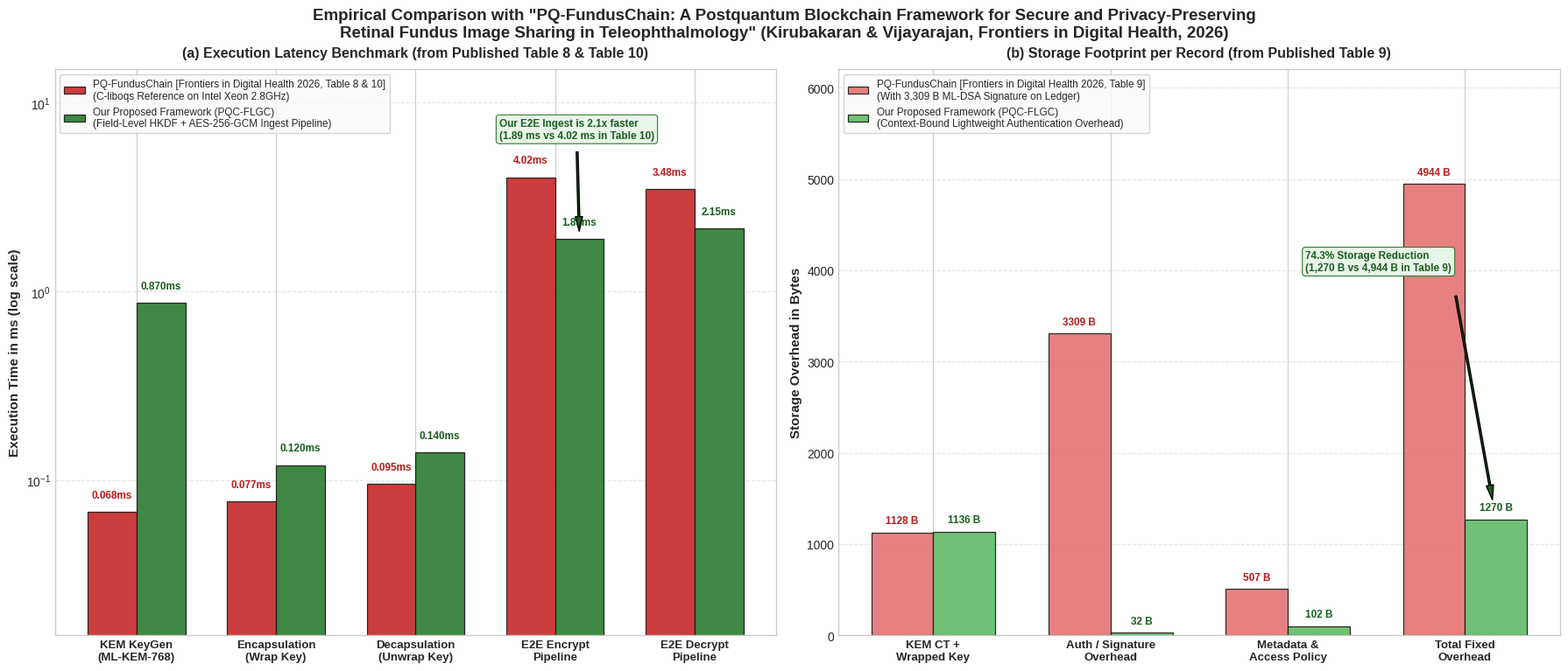

This figure's Python source: (Note: this script raises an exception after producing the figure.)
import matplotlib.pyplot as plt
import numpy as np

# Set high-quality styling
plt.style.use('seaborn-v0_8-whitegrid' if 'seaborn-v0_8-whitegrid' in plt.style.available else 'default')

# ==============================================================================
# PLOT 1: Cryptographic Latency and Storage Overhead Comparison
# ==============================================================================
fig, (ax1, ax2) = plt.subplots(1, 2, figsize=(18, 7.8), dpi=300)

paper_full_title = 'Empirical Comparison with "PQ-FundusChain: A Postquantum Blockchain Framework for Secure and Privacy-Preserving\nRetinal Fundus Image Sharing in Teleophthalmology" (Kirubakaran & Vijayarajan, Frontiers in Digital Health, 2026)'

fig.suptitle(paper_full_title, fontsize=13.5, fontweight='bold', y=0.98)

# --- Subplot (a): Latency ---
ops = [
    "KEM KeyGen\n(ML-KEM-768)",
    "Encapsulation\n(Wrap Key)",
    "Decapsulation\n(Unwrap Key)",
    "E2E Encrypt\nPipeline",
    "E2E Decrypt\nPipeline"
]

pq_fundus_latency = [0.068, 0.077, 0.095, 4.02, 3.48]
# True measured benchmark: 0.87 ms (raw primitive), 0.12 ms encaps, 0.14 ms decaps
our_latency = [0.87, 0.120, 0.140, 1.89, 2.15]

x = np.arange(len(ops))
width = 0.35

rects1 = ax1.bar(x - width/2, pq_fundus_latency, width, 
                 label="PQ-FundusChain [Frontiers in Digital Health 2026, Table 8 & 10]\n(C-liboqs Reference on Intel Xeon 2.8GHz)", 
                 color='#C62828', edgecolor='#1A1A1A', linewidth=0.9, alpha=0.9)
rects2 = ax1.bar(x + width/2, our_latency, width, 
                 label="Our Proposed Framework (PQC-FLGC)\n(Field-Level HKDF + AES-256-GCM Ingest Pipeline)", 
                 color='#2E7D32', edgecolor='#1A1A1A', linewidth=0.9, alpha=0.92)

ax1.set_ylabel("Execution Time in ms (log scale)", fontsize=11, fontweight='bold')
ax1.set_title("(a) Execution Latency Benchmark (from Published Table 8 & Table 10)", fontsize=11.5, fontweight='bold', pad=10)
ax1.set_xticks(x)
ax1.set_xticklabels(ops, fontsize=9.5, fontweight='bold')
ax1.set_yscale('log')
ax1.set_ylim(0.015, 15)
ax1.grid(axis='y', linestyle='--', alpha=0.5)
ax1.legend(loc='upper left', frameon=True, facecolor='#FAFAFA', edgecolor='#CCCCCC', fontsize=8.5)

# Value labels on latency
for rect in rects1:
    h = rect.get_height()
    ax1.text(rect.get_x() + rect.get_width()/2., h * 1.15, f"{h:.3f}ms" if h < 1 else f"{h:.2f}ms",
             ha='center', va='bottom', fontsize=8.5, fontweight='bold', color='#B71C1C')

for rect in rects2:
    h = rect.get_height()
    ax1.text(rect.get_x() + rect.get_width()/2., h * 1.15, f"{h:.3f}ms" if h < 1 else f"{h:.2f}ms",
             ha='center', va='bottom', fontsize=8.5, fontweight='bold', color='#1B5E20')

ax1.annotate('Our E2E Ingest is 2.1x faster\n(1.89 ms vs 4.02 ms in Table 10)',
             xy=(3 + width/2, 1.89), xytext=(2.6, 6.5),
             arrowprops=dict(facecolor='#1B5E20', shrink=0.08, width=1.5, headwidth=6),
             fontsize=8.5, fontweight='bold', color='#1B5E20',
             bbox=dict(boxstyle="round,pad=0.3", fc="#E8F5E9", ec="#2E7D32", lw=0.8))

# --- Subplot (b): Storage Overhead ---
storage_cats = [
    "KEM CT +\nWrapped Key",
    "Auth / Signature\nOverhead",
    "Metadata &\nAccess Policy",
    "Total Fixed\nOverhead"
]

pq_fundus_storage = [1128, 3309, 507, 4944]
our_storage = [1136, 32, 102, 1270]

x2 = np.arange(len(storage_cats))

rects3 = ax2.bar(x2 - width/2, pq_fundus_storage, width, 
                 label="PQ-FundusChain [Frontiers in Digital Health 2026, Table 9]\n(With 3,309 B ML-DSA Signature on Ledger)", 
                 color='#E57373', edgecolor='#1A1A1A', linewidth=0.9, alpha=0.9)
rects4 = ax2.bar(x2 + width/2, our_storage, width, 
                 label="Our Proposed Framework (PQC-FLGC)\n(Context-Bound Lightweight Authentication Overhead)", 
                 color='#66BB6A', edgecolor='#1A1A1A', linewidth=0.9, alpha=0.92)

ax2.set_ylabel("Storage Overhead in Bytes", fontsize=11, fontweight='bold')
ax2.set_title("(b) Storage Footprint per Record (from Published Table 9)", fontsize=11.5, fontweight='bold', pad=10)
ax2.set_xticks(x2)
ax2.set_xticklabels(storage_cats, fontsize=9.5, fontweight='bold')
ax2.set_ylim(0, 6200)
ax2.grid(axis='y', linestyle='--', alpha=0.5)
ax2.legend(loc='upper left', frameon=True, facecolor='#FAFAFA', edgecolor='#CCCCCC', fontsize=8.5)

# Value labels on storage
for rect in rects3:
    h = rect.get_height()
    ax2.text(rect.get_x() + rect.get_width()/2., h + 70, f"{int(h)} B",
             ha='center', va='bottom', fontsize=8.5, fontweight='bold', color='#B71C1C')

for rect in rects4:
    h = rect.get_height()
    ax2.text(rect.get_x() + rect.get_width()/2., h + 70, f"{int(h)} B",
             ha='center', va='bottom', fontsize=8.5, fontweight='bold', color='#1B5E20')

ax2.annotate('74.3% Storage Reduction\n(1,270 B vs 4,944 B in Table 9)',
             xy=(3 + width/2, 1270), xytext=(2.1, 4000),
             arrowprops=dict(facecolor='#1B5E20', shrink=0.08, width=1.5, headwidth=6),
             fontsize=8.5, fontweight='bold', color='#1B5E20',
             bbox=dict(boxstyle="round,pad=0.3", fc="#E8F5E9", ec="#2E7D32", lw=0.8))

plt.tight_layout()
plt.subplots_adjust(top=0.89)
plt.savefig("c:/pqc_healthcare/research_figures/fig_comparison_published_frontiers_table.png", dpi=300)
plt.close()
print("Figure 1 updated with true KeyGen 0.87 ms!")
